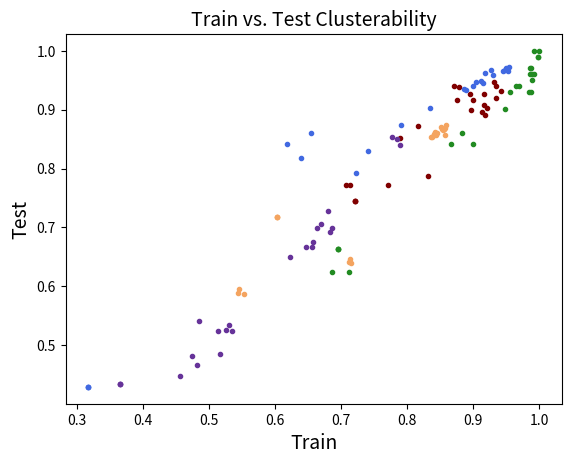

Recreate this plot in Python. (Note: this script raises an exception after producing the figure.)
#Author: Gentry Atkinson
#Organization: Texas State University
#Data: 09 Oct, 2022
#
#Make some nice models with a common interface

import matplotlib.pyplot as plt
import numpy as np

train_clstr = {
    'Twristar' : [
        0.721052631578947,0.721052631578947,0.721052631578947,0.897368421052632
        ,0.913157894736842,0.894736842105263,0.871052631578947,0.876315789473684
        ,0.878947368421053,0.713157894736842,0.707894736842105,0.789473684210526
        ,0.9,0.918421052631579,0.91578947368421,0.81578947368421,0.771052631578947
        ,0.831578947368421,0.921052631578947,0.91578947368421,0.931578947368421
        ,0.93421052631579,0.93421052631579,0.942105263157895
    ],
    'UniMiB' : [
        0.316887633123234,0.316887633123234,0.316887633123234,0.835035861769181
        ,0.926537709193654,0.918495979134971,0.929580525972614,0.914583786133449
        ,0.903716583351445,0.740056509454466,0.790697674418605,0.72266898500326
        ,0.950010867202782,0.953705716148663,0.948489458813302,0.900239078461204
        ,0.885677026733319,0.88871984351228,0.94457726581178,0.911975657465768
        ,0.952401651814823,0.655074983699196,0.618778526407303,0.63855683547055
    ],
    'Synthetic' : [
        0.695304695304695,0.695304695304695,0.695304695304695,0.97002997002997
        ,0.989010989010989,0.988011988011988,0.965034965034965,0.956043956043956
        ,0.948051948051948,0.711288711288711,0.686313686313686,0.993006993006993
        ,0.989010989010989,0.984015984015984,0.986013986013986,0.883116883116883
        ,0.9000999000999,0.867132867132867,0.987012987012987,0.986013986013986
        ,0.992007992007992,1,0.999000999000999,0.998001998001998
    ],
    'SH Locomotion' : [
        0.603476752828475,0.603476752828475,0.603476752828475,0.845156495168883
        ,0.851474110165992,0.855231645883227,0.840490544223305,0.837558840531836
        ,0.842431249483855,0.544347179783632,0.553307457263193,0.545296886613263
        ,0.854612271863903,0.856511685523165,0.857048476339912,0.843133206705756
        ,0.840944751837476,0.836278800891898,0.856800726732183,0.859278222809481
        ,0.853001899413659,0.713312412255347,0.711702039805104,0.715129242712032
    ],
    'UCI HAR' : [
        0.36525208560029,0.36525208560029,0.36525208560029,0.656873413130214
        ,0.621871599564744,0.647080159593761,0.51614073268045,0.534820457018498
        ,0.456655785273848,0.526115342763874,0.484403336960464,0.529742473703301
        ,0.683170112441059,0.663220892274211,0.680449764236489,0.513783097569822
        ,0.473703300689155,0.481864345302865,0.6563293434893,0.669024301777294
        ,0.686071817192601,0.776931447225245,0.784185709104099,0.788900979325354
    ]
}

test_clstr = {
    'Twristar' : [
        0.745562130177515,0.745562130177515,0.745562130177515,0.899408284023669
        ,0.896449704142012,0.92603550295858,0.940828402366864,0.91715976331361
        ,0.937869822485207,0.772189349112426,0.772189349112426,0.85207100591716
        ,0.91715976331361,0.890532544378698,0.92603550295858,0.872781065088757
        ,0.772189349112426,0.78698224852071,0.902366863905325,0.908284023668639
        ,0.946745562130178,0.920118343195266,0.940828402366864,0.931952662721894
    ],
    'UniMiB' : [
        0.429133858267717,0.429133858267717,0.429133858267717,0.903543307086614
        ,0.967191601049869,0.961942257217848,0.959317585301837,0.94488188976378
        ,0.946850393700787,0.830708661417323,0.873359580052493,0.793307086614173
        ,0.970472440944882,0.973097112860892,0.967191601049869,0.939632545931758
        ,0.935695538057743,0.933070866141732,0.965223097112861,0.949475065616798
        ,0.965223097112861,0.860892388451444,0.841863517060367,0.818897637795276
    ],
    'Synthetic' : [
        0.663366336633663,0.663366336633663,0.663366336633663,0.94059405940594
        ,0.95049504950495,0.97029702970297,0.94059405940594,0.930693069306931
        ,0.900990099009901,0.623762376237624,0.623762376237624,1
        ,0.96039603960396,0.930693069306931,0.97029702970297,0.861386138613861
        ,0.841584158415841,0.841584158415841,0.930693069306931,0.96039603960396
        ,0.96039603960396,1,0.99009900990099,0.99009900990099
    ],
    'SH Locomotion' : [
        0.717460317460317,0.717460317460317,0.717460317460317,0.861111111111111
        ,0.87005772005772,0.868181818181818,0.858946608946609,0.853823953823954
        ,0.861976911976912,0.588600288600289,0.586940836940837,0.595887445887446
        ,0.865223665223665,0.867821067821068,0.868686868686869,0.856709956709957
        ,0.856493506493507,0.853318903318903,0.857070707070707,0.873737373737374
        ,0.867748917748918,0.646248196248196,0.641774891774892,0.64018759018759
    ],
    'UCI HAR' : [
        0.433322022395657,0.433322022395657,0.433322022395657,0.67458432304038
        ,0.650492025788938,0.66610111978283,0.484221241940957,0.524601289446895
        ,0.447573803868341,0.525619273837801,0.541567695961995,0.534102477095351
        ,0.692568713946386,0.69833729216152,0.72718018323719,0.524940617577197
        ,0.481167288768239,0.465897522904649,0.666779776043434,0.70512385476756
        ,0.69833729216152,0.853070919579233,0.850356294536817,0.839497794367153
    ]
}

accuracis = {
     'Twristar' : [
        0.609467455621302,0.642011834319527,0.775147928994083,0.872781065088757
        ,0.923076923076923,0.822485207100592,0.517751479289941,0.692307692307692
        ,0.748520710059172,0.630177514792899,0.562130177514793,0.553254437869823
        ,0.840236686390533,0.920118343195266,0.85207100591716,0.86094674556213
        ,0.718934911242604,0.742603550295858,0.923076923076923,0.949704142011834
        ,0.840236686390533,0.514792899408284,0.529585798816568,0.473372781065089
     ],
     'UniMiB' : [
        0.440944881889764,0.400262467191601,0.358267716535433,0.66010498687664
        ,0.627952755905512,0.631233595800525,0.702755905511811,0.64763779527559
        ,0.681102362204724,0.739501312335958,0.732283464566929,0.72244094488189
        ,0.709317585301837,0.706692913385827,0.675853018372703,0.503280839895013
        ,0.492782152230971,0.496062992125984,0.693569553805774,0.685695538057743
        ,0.609580052493438,0.35761154855643,0.36745406824147,0.331364829396325
     ],
     'Synthetic' : [
        0.841584158415841,0.732673267326733,0.693069306930693,1
        ,0.99009900990099,0.98019801980198,0.98019801980198,0.97029702970297
        ,0.97029702970297,0.851485148514851,0.831683168316832,0.841584158415841
        ,1,1,0.98019801980198,0.98019801980198
        ,0.930693069306931,0.95049504950495,1,1
        ,0.97029702970297,1,0.99009900990099,0.99009900990099
     ],
     'SH Locomotion' : [
        0.123015873015873,0.226767676767677,0.266594516594517,0.204112554112554
        ,0.191053391053391,0.192568542568543,0.1995670995671,0.118831168831169
        ,0.162121212121212,0.317027417027417,0.292857142857143,0.317604617604618
        ,0.153751803751804,0.189321789321789,0.168253968253968,0.157070707070707
        ,0.157792207792208,0.159018759018759,0.214790764790765,0.221139971139971
        ,0.182395382395382,0.198773448773449,0.191630591630592,0.197258297258297
     ],
     'UCI HAR' : [
        0.525619273837801,0.541567695961995,0.512385476756023,0.694265354597896
        ,0.727519511367492,0.687139463861554,0.32880895826264,0.34916864608076
        ,0.281981676280964,0.675602307431286,0.658635900916186,0.665761791652528
        ,0.767899558873431,0.766542246352223,0.712249745503902,0.587037665422464
        ,0.60162877502545,0.602646759416356,0.757380386834068,0.727519511367492
        ,0.70173057346454,0.797081778079403,0.794367153036987,0.765863590091618
     ]
}

p = ['maroon', 'royalblue', 'forestgreen', 'sandybrown', 'rebeccapurple']

if __name__ == '__main__':
    
    #Plot train vs. test clusterability
    plt.figure()
    plt.title('Train vs. Test Clusterability', fontsize=14)
    for i, set in enumerate(test_clstr.keys()):
        plt.scatter(train_clstr[set], test_clstr[set], c=p[i], marker='.')
    plt.xlabel('Train', fontsize=14)
    plt.ylabel('Test', fontsize=14)
    plt.savefig('imgs/train_v_test_clusterability.pdf')

    #Plot train clstr vs. final accuracy
    plt.figure()
    plt.title("Train Clusterability vs. Accuracy", fontsize=14)
    for i, set in enumerate(accuracis.keys()):
        plt.scatter(train_clstr[set], accuracis[set], c=p[i], marker='.')
    plt.xlabel('Clusterability', fontsize=14)
    plt.ylabel('Accuracy', fontsize=14)
    plt.savefig('imgs/train_clusterability_vs_accuracy.pdf')

    #Plot test clstr vs. final accuracy
    plt.figure()
    plt.title("Test Clusterability vs. Accuracy", fontsize=14)
    for i, set in enumerate(accuracis.keys()):
        plt.scatter(test_clstr[set], accuracis[set], c=p[i], marker='.')
    plt.xlabel('Clusterability', fontsize=14)
    plt.ylabel('Accuracy', fontsize=14)
    plt.savefig('imgs/test_clusterability_vs_accuracy.pdf')
